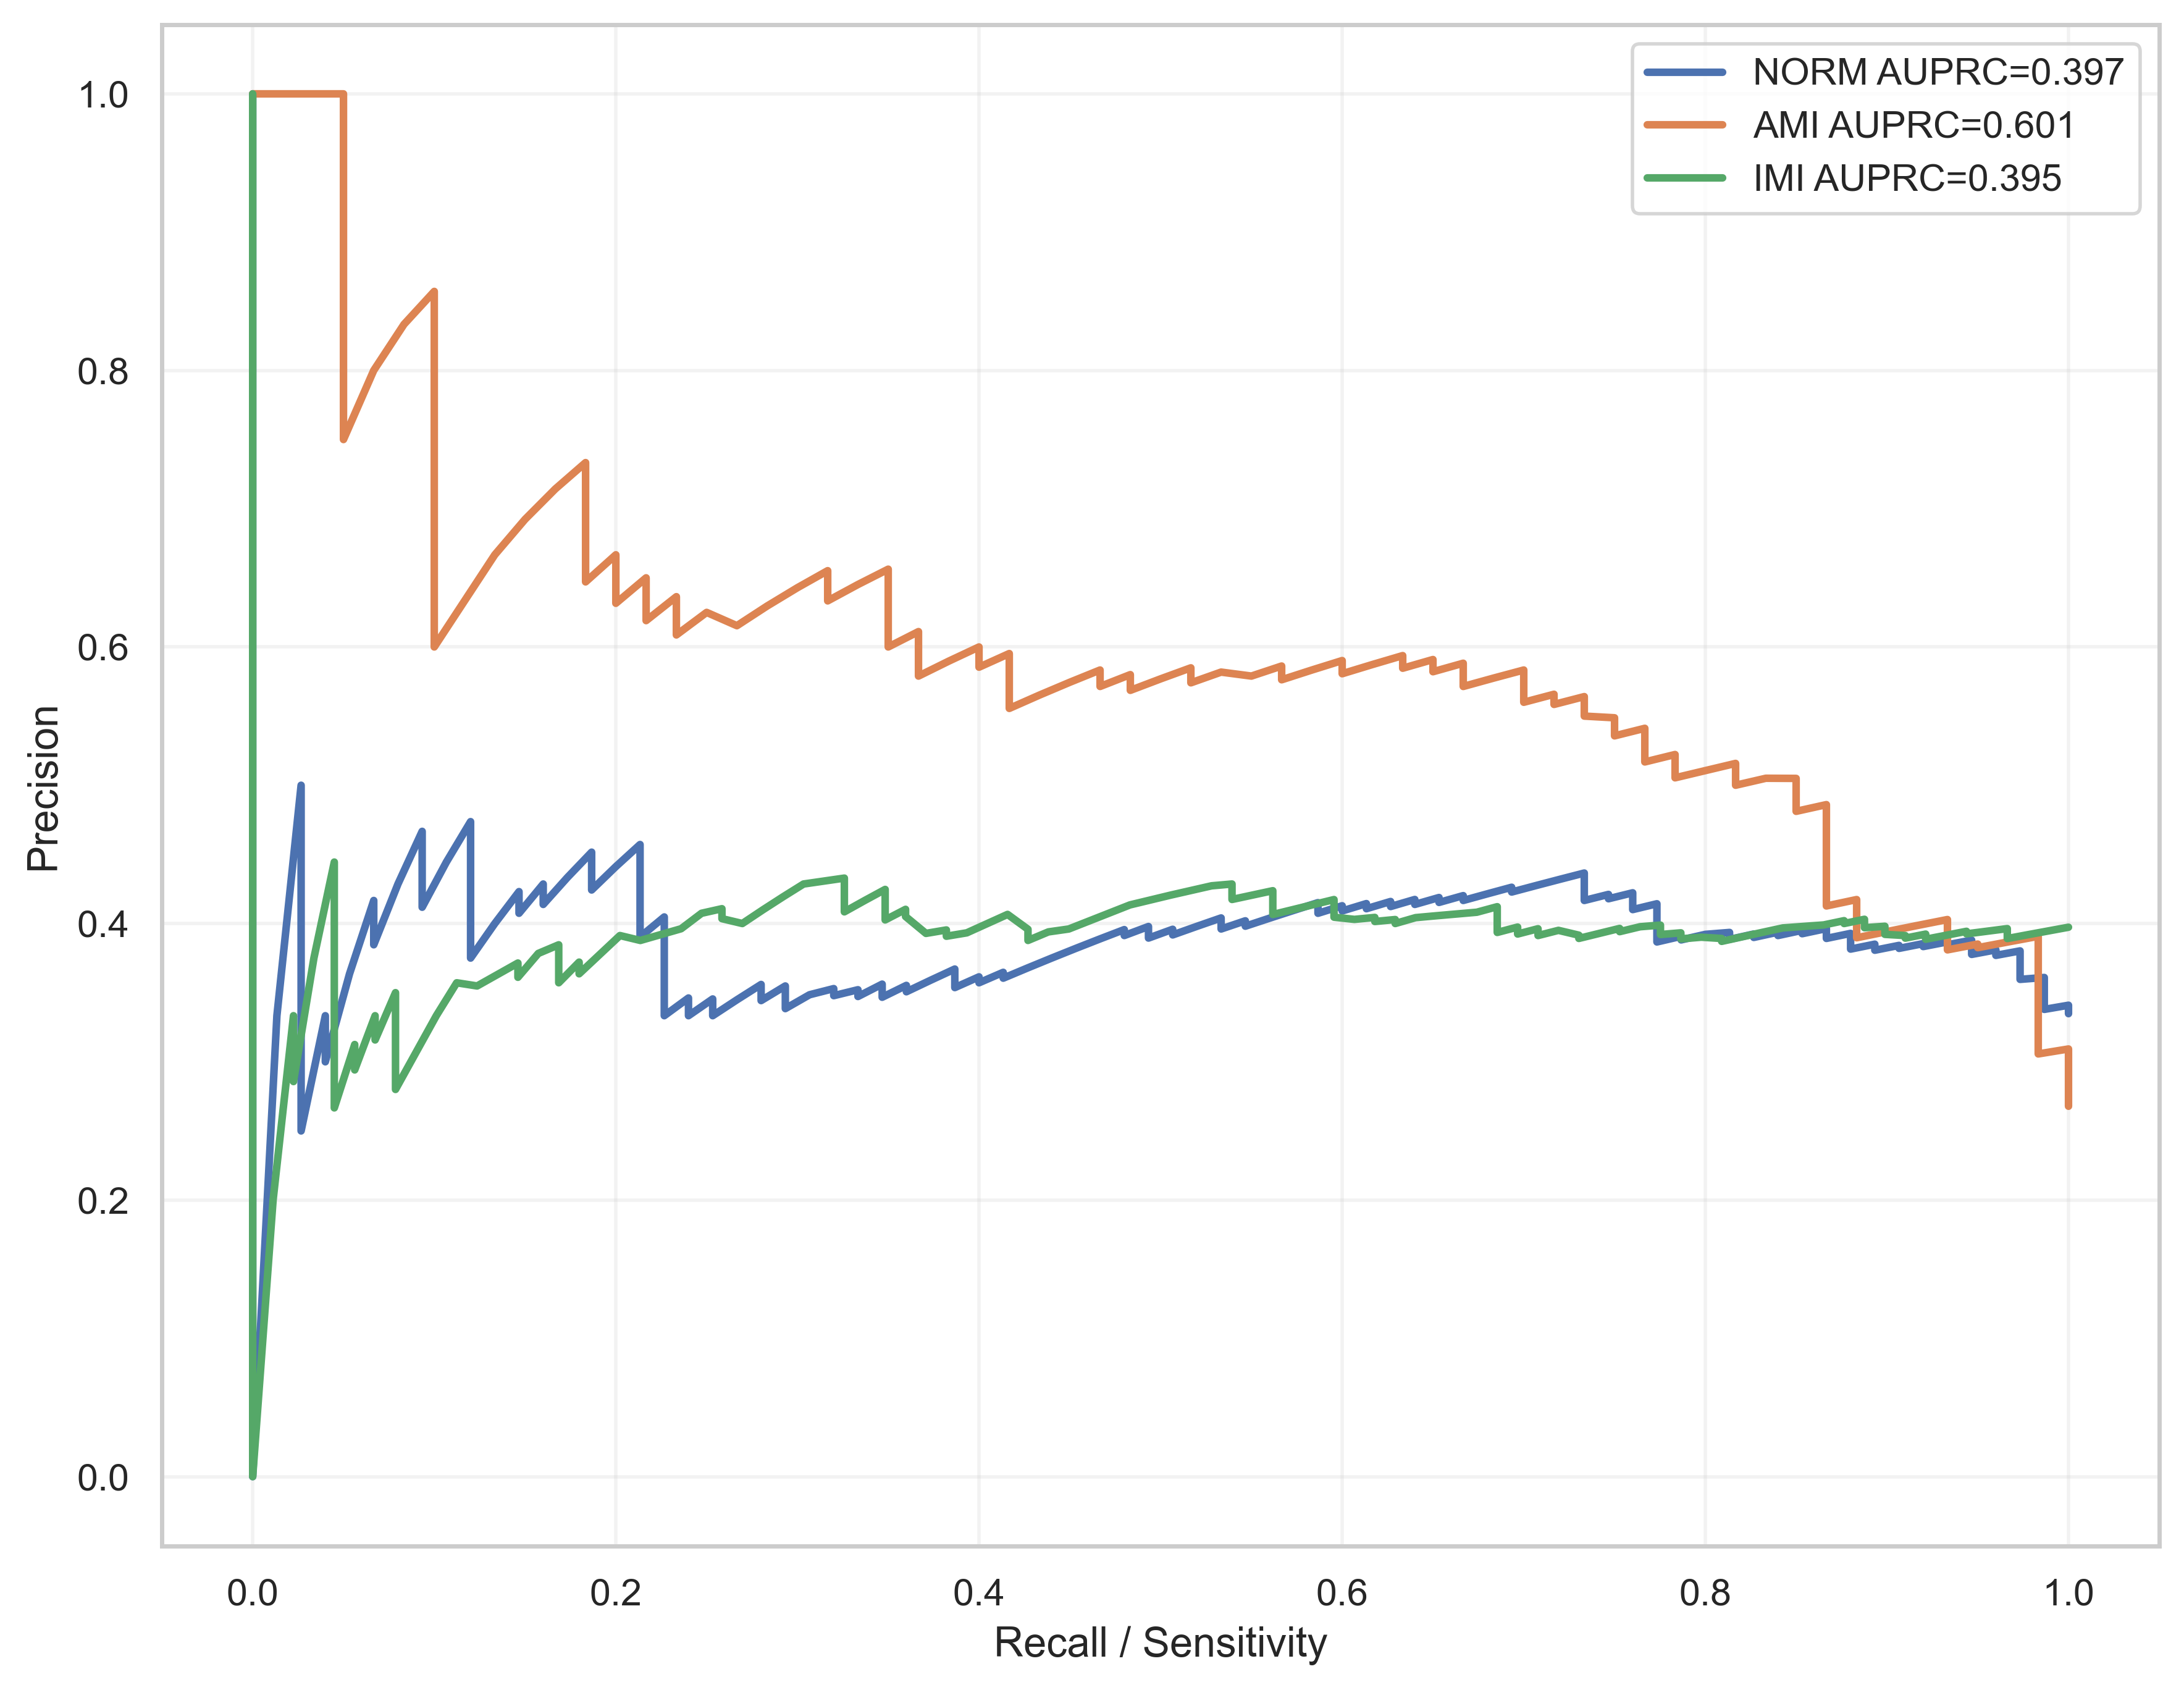

Source data for this figure (header and first rows):
label, recall, precision, auprc
NORM, 1.0, 0.3348, 0.3965
NORM, 1.0, 0.3363, 0.3965
NORM, 1.0, 0.3378, 0.3965
NORM, 1.0, 0.3394, 0.3965
NORM, 1.0, 0.3409, 0.3965
NORM, 0.9867, 0.3379, 0.3965
NORM, 0.9867, 0.3394, 0.3965
NORM, 0.9867, 0.341, 0.3965
NORM, 0.9867, 0.3426, 0.3965
NORM, 0.9867, 0.3442, 0.3965
NORM, 0.9867, 0.3458, 0.3965
NORM, 0.9867, 0.3474, 0.3965
NORM, 0.9867, 0.3491, 0.3965
NORM, 0.9867, 0.3507, 0.3965
NORM, 0.9867, 0.3524, 0.3965
NORM, 0.9867, 0.3541, 0.3965
NORM, 0.9867, 0.3558, 0.3965
NORM, 0.9867, 0.3575, 0.3965
NORM, 0.9867, 0.3592, 0.3965
NORM, 0.9867, 0.361, 0.3965
NORM, 0.9733, 0.3596, 0.3965
NORM, 0.9733, 0.3614, 0.3965
NORM, 0.9733, 0.3632, 0.3965
NORM, 0.9733, 0.365, 0.3965
NORM, 0.9733, 0.3668, 0.3965
NORM, 0.9733, 0.3687, 0.3965
NORM, 0.9733, 0.3706, 0.3965
NORM, 0.9733, 0.3724, 0.3965
NORM, 0.9733, 0.3744, 0.3965
NORM, 0.9733, 0.3763, 0.3965
NORM, 0.9733, 0.3782, 0.3965
NORM, 0.9733, 0.3802, 0.3965
NORM, 0.96, 0.377, 0.3965
NORM, 0.96, 0.3789, 0.3965
NORM, 0.96, 0.381, 0.3965
NORM, 0.9467, 0.3777, 0.3965
NORM, 0.9467, 0.3797, 0.3965
NORM, 0.9467, 0.3817, 0.3965
NORM, 0.9467, 0.3838, 0.3965
NORM, 0.9467, 0.3859, 0.3965
NORM, 0.9467, 0.388, 0.3965
NORM, 0.9333, 0.3846, 0.3965
NORM, 0.9333, 0.3867, 0.3965
NORM, 0.92, 0.3833, 0.3965
NORM, 0.92, 0.3855, 0.3965
NORM, 0.9067, 0.382, 0.3965
NORM, 0.9067, 0.3842, 0.3965
NORM, 0.8933, 0.3807, 0.3965
NORM, 0.8933, 0.3829, 0.3965
NORM, 0.8933, 0.3851, 0.3965
NORM, 0.88, 0.3815, 0.3965
NORM, 0.88, 0.3837, 0.3965
NORM, 0.88, 0.386, 0.3965
NORM, 0.88, 0.3882, 0.3965
NORM, 0.88, 0.3905, 0.3965
NORM, 0.88, 0.3929, 0.3965
NORM, 0.8667, 0.3892, 0.3965
NORM, 0.8667, 0.3916, 0.3965
NORM, 0.8667, 0.3939, 0.3965
NORM, 0.8667, 0.3963, 0.3965
... 509 more rows
